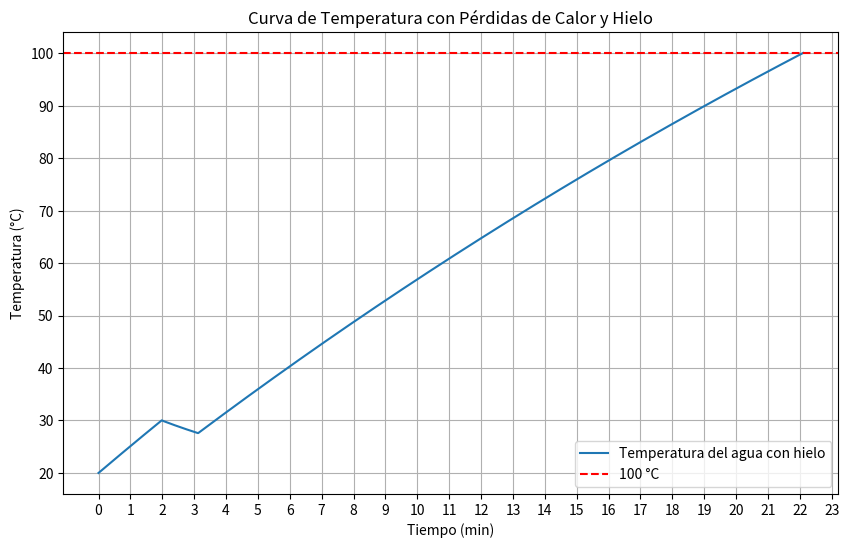

The script that saved this image:
import numpy as np
import matplotlib.pyplot as plt

# Constantes
masa = 1.0  # kg de agua
calor_especifico = 4186  # J/(kg°C)
potencia = 360  # Watts
T_amb = 20  # Temperatura ambiente en °C
dt = 1  # intervalo de tiempo en segundos
tiempo_total = 2500  # segundos

# Coeficiente de transmisión térmica U
R_acero = 0.001 / 16
R_poliuretano = 0.001 / 0.03
R_total = R_acero + R_poliuretano
U = 1 / R_total  # Coeficiente de transmisión térmica

# Geometría del cilindro
radio = 0.05  # metros
altura = 0.13  # metros
area_lateral = 2 * np.pi * radio * altura
area_superior = np.pi * radio**2
area_total = area_lateral + area_superior  # m²

# Propiedades del hielo
masa_hielo = 0.05  # kg por cubito
calor_fusion_hielo = 334000  # J/kg
T_hielo = -5  # Temperatura inicial del hielo en °C
calor_especifico_hielo = 2100  # J/(kg·°C)

# Parámetros para transferencia de calor entre agua y hielo
h_agua_hielo = 500  # W/m²K, coeficiente de película típico para agua en agitación
lado_cubo = 0.03  # metros, lado de cada cubito
n_cubos = 2
superficie_hielo = 6 * lado_cubo**2 * n_cubos  # área total de los cubos
masa_hielo_total = masa_hielo * n_cubos

# Inicialización
T_agua = 20  # Temperatura inicial en °C
T_hielo_actual = T_hielo
masa_agua = masa
masa_hielo_restante = masa_hielo_total
energia_fusion_restante = masa_hielo_total * calor_fusion_hielo

tiempos = [0]
temperaturas = [T_agua]

# Simulación segundo a segundo
for t in range(1, tiempo_total + 1):
    # Energía neta del calefactor (potencia) en este paso de tiempo (dt=1)
    energia_calefactor_dt = potencia * dt
    # Pérdida de calor al ambiente en este paso
    perdida_ambiente_dt = U * area_total * (T_agua - T_amb) * dt
    
    # Energía neta disponible del calefactor para el sistema
    energia_neta_disponible_dt = energia_calefactor_dt - perdida_ambiente_dt
    if energia_neta_disponible_dt < 0:
        energia_neta_disponible_dt = 0

    energia_para_calentar_agua_final_dt = energia_neta_disponible_dt # Energía del calefactor que podría calentar el agua

    # --- Interacción continua agua-hielo y aplicación de energía del calefactor (para t >= 120) ---
    if t >= 120 and masa_hielo_restante > 0 and T_hielo_actual is not None:
        
        # 1. Transferencia convectiva de calor del agua al hielo (si T_agua > T_hielo_actual)
        if T_agua > T_hielo_actual:
            Q_conv_potencia = h_agua_hielo * superficie_hielo * (T_agua - T_hielo_actual)
            energia_conv_dt = Q_conv_potencia * dt
            
            # Limitar para no enfriar el agua por debajo de T_hielo_actual
            max_energia_cesible_agua = masa_agua * calor_especifico * (T_agua - T_hielo_actual)
            energia_conv_dt = min(energia_conv_dt, max_energia_cesible_agua)
            energia_efectiva_transferida_conv = 0
            masa_agua_antes_conv = masa_agua # Para cálculo de enfriamiento del agua

            # Aplicar energia_conv_dt para calentar hielo a 0°C
            if T_hielo_actual < 0:
                calor_necesario_hielo_a_0_conv = masa_hielo_restante * calor_especifico_hielo * abs(T_hielo_actual)
                absorbido_calentar_conv = min(energia_conv_dt, calor_necesario_hielo_a_0_conv)
                T_hielo_actual += absorbido_calentar_conv / (masa_hielo_restante * calor_especifico_hielo)
                energia_conv_dt -= absorbido_calentar_conv
                energia_efectiva_transferida_conv += absorbido_calentar_conv
            
            # Aplicar energia_conv_dt restante para derretir hielo a 0°C
            if T_hielo_actual == 0 and energia_conv_dt > 0 and masa_hielo_restante > 0:
                calor_necesario_fusion_conv = masa_hielo_restante * calor_fusion_hielo
                absorbido_fusion_conv = min(energia_conv_dt, calor_necesario_fusion_conv)
                masa_derretida_conv = absorbido_fusion_conv / calor_fusion_hielo
                masa_agua += masa_derretida_conv
                masa_hielo_restante -= masa_derretida_conv
                energia_efectiva_transferida_conv += absorbido_fusion_conv

            # Enfriar el agua debido a la energía cedida por convección
            if masa_agua_antes_conv > 0 and energia_efectiva_transferida_conv > 0:
                T_agua -= energia_efectiva_transferida_conv / (masa_agua_antes_conv * calor_especifico)

        # 2. Aplicar energía del calefactor (energia_para_calentar_agua_final_dt) al hielo
        if T_hielo_actual is not None and masa_hielo_restante > 0: # Verificar de nuevo por si se derritió todo por convección
            # Calentar hielo a 0°C con energía del calefactor
            if T_hielo_actual < 0:
                calor_necesario_hielo_a_0_calefactor = masa_hielo_restante * calor_especifico_hielo * abs(T_hielo_actual)
                gastado_calentar_hielo_calefactor = min(energia_para_calentar_agua_final_dt, calor_necesario_hielo_a_0_calefactor)
                T_hielo_actual += gastado_calentar_hielo_calefactor / (masa_hielo_restante * calor_especifico_hielo)
                energia_para_calentar_agua_final_dt -= gastado_calentar_hielo_calefactor
            
            # Derretir hielo a 0°C con energía restante del calefactor
            if T_hielo_actual == 0 and masa_hielo_restante > 0: # Verificar T_hielo_actual de nuevo
                calor_necesario_fusion_calefactor = masa_hielo_restante * calor_fusion_hielo
                gastado_fusion_hielo_calefactor = min(energia_para_calentar_agua_final_dt, calor_necesario_fusion_calefactor)
                masa_derretida_calefactor = gastado_fusion_hielo_calefactor / calor_fusion_hielo
                masa_agua += masa_derretida_calefactor
                masa_hielo_restante -= masa_derretida_calefactor
                energia_para_calentar_agua_final_dt -= gastado_fusion_hielo_calefactor
        
        if masa_hielo_restante <= 0: # Si todo el hielo se derritió en este paso
            T_hielo_actual = None
            energia_fusion_restante = 0


    # 3. Aplicar la energía restante del calefactor para calentar el agua
    if energia_para_calentar_agua_final_dt > 0 and masa_agua > 0:
        T_agua += energia_para_calentar_agua_final_dt / (masa_agua * calor_especifico)

    # Restricciones de temperatura finales para el paso
    if T_hielo_actual is not None and masa_hielo_restante > 0:
        if T_hielo_actual < 0 :
             T_agua = max(T_agua, T_hielo_actual) # Agua no puede estar más fría que el hielo con el que está en contacto
        else: # Hielo está a 0°C
             T_agua = max(T_agua, 0) # Agua no puede estar por debajo de 0°C si hay hielo a 0°C
    elif T_agua < 0: # No hay hielo, el agua no debería congelarse espontáneamente
        T_agua = 0
    
    tiempos.append(t)
    temperaturas.append(T_agua)
    if T_agua >= 100:
        break  # Alcanzamos 100°C

if __name__ == "__main__":
    # Código para ejecutar el gráfico
    plt.figure(figsize=(10,6))
    
    # Convertir tiempos a minutos para el eje X
    tiempos_min_plot = np.array(tiempos) / 60.0
    
    plt.plot(tiempos_min_plot, temperaturas, label="Temperatura del agua con hielo")
    plt.axhline(100, color='r', linestyle='--', label="100 °C")
    plt.title('Curva de Temperatura con Pérdidas de Calor y Hielo')
    plt.xlabel('Tiempo (min)') # Etiqueta del eje X actualizada
    plt.ylabel('Temperatura (°C)')
    plt.grid(True)
    plt.legend()
    
    # Ajustar los ticks del eje X para que sean más legibles en minutos
    max_tiempo_min = max(tiempos_min_plot) if tiempos_min_plot.size > 0 else 0
    # Generar ticks cada 2 minutos si el total es > 10 min, sino cada 1 minuto.
    tick_spacing = 2 if max_tiempo_min > 40 else 1
    if max_tiempo_min == 0: 
        plt.xticks([0])
    else:
        upper_limit = np.ceil(max_tiempo_min / tick_spacing) * tick_spacing + tick_spacing / 2
        plt.xticks(np.arange(0, upper_limit, tick_spacing))
    
    plt.show()